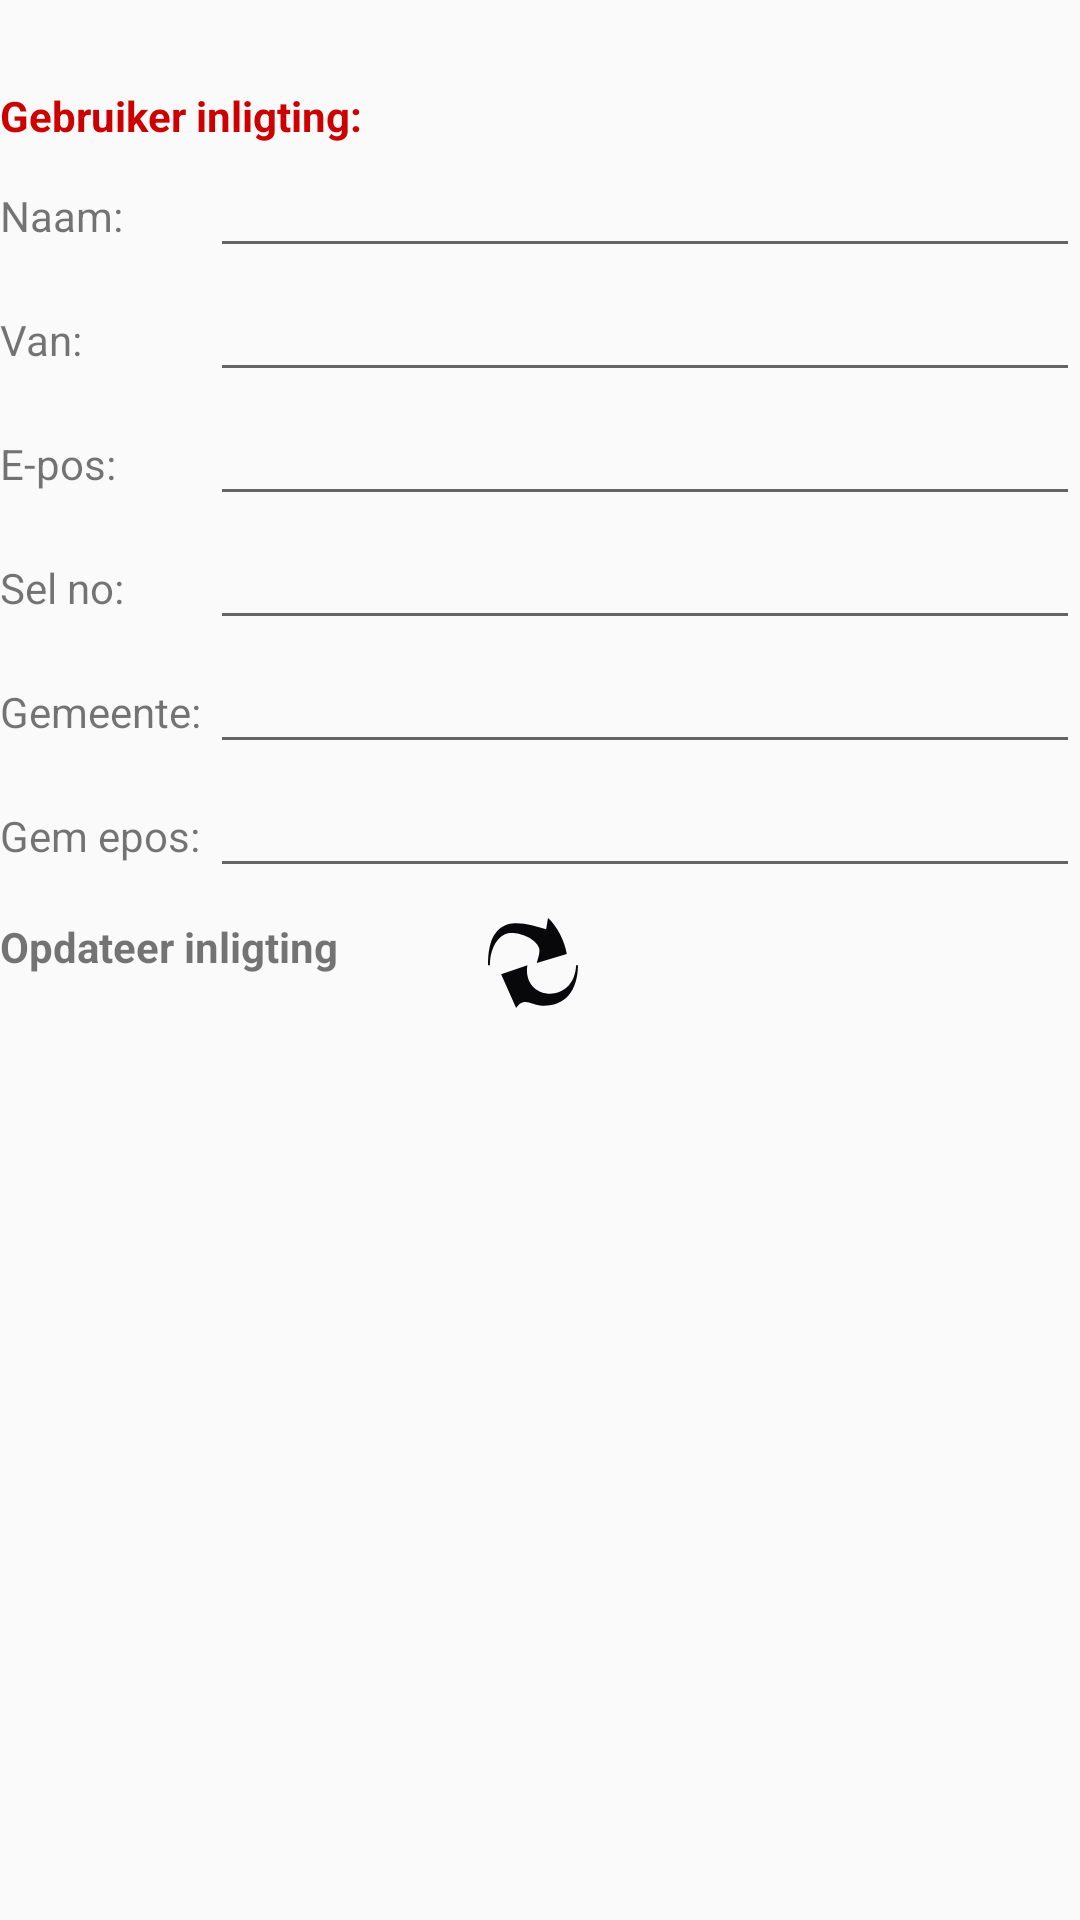

Android layout source for this screen:
<!-- AndroidManifest.xml: application theme AppTheme -->
<!-- res/layout/registreer.xml -->
<?xml version="1.0" encoding="utf-8"?>
<ScrollView
    xmlns:android="http://schemas.android.com/apk/res/android"
    android:orientation="vertical"
    android:layout_width="match_parent"
    android:layout_height="match_parent"
    android:scrollbarSize="12dp"
    android:scrollbars="vertical"
    android:focusable="true"
    android:fitsSystemWindows="true"
    android:focusableInTouchMode="true">
    <LinearLayout
        android:layout_width="match_parent"
        android:layout_height="wrap_content"
        android:orientation="vertical">
        <TextView
            android:focusable="true"
            android:focusableInTouchMode="true"
            android:textIsSelectable="true"
            android:id="@+id/reg_about"
            android:layout_marginBottom="10dp"
            android:layout_width="match_parent"
            android:layout_height="wrap_content"
            />
    <TextView
    android:textColor="@android:color/holo_red_dark"
    android:layout_width="match_parent"
    android:layout_height="wrap_content"
    android:textStyle="bold"
    android:text="@string/registreer_titel"/>
    <LinearLayout
        android:layout_width="match_parent"
        android:layout_height="wrap_content"
        android:orientation="horizontal">
    <TextView
        android:layout_width="70dp"
        android:layout_height="wrap_content"
        android:text="@string/registreer_naam"/>
    <EditText
        android:id="@+id/reg_naam"
        android:layout_width="match_parent"
        android:layout_height="wrap_content"
        android:inputType="textCapWords"/>
    </LinearLayout>
    <LinearLayout
        android:layout_width="match_parent"
        android:layout_height="wrap_content"
        android:orientation="horizontal">
        <TextView
            android:layout_width="70dp"
            android:layout_height="wrap_content"
            android:text="@string/registreer_van"/>
        <EditText
            android:id="@+id/reg_van"
            android:layout_width="match_parent"
            android:layout_height="wrap_content"
            android:inputType="textCapWords"/>
    </LinearLayout>
    <LinearLayout
        android:layout_width="match_parent"
        android:layout_height="wrap_content"
        android:orientation="horizontal">
        <TextView
            android:layout_width="70dp"
            android:layout_height="wrap_content"
            android:text="@string/registreer_epos"/>
        <EditText
            android:id="@+id/reg_epos"
            android:layout_width="match_parent"
            android:layout_height="wrap_content"
            android:inputType="textEmailAddress"/>
    </LinearLayout>
    <LinearLayout
        android:layout_width="match_parent"
        android:layout_height="wrap_content"
        android:orientation="horizontal">
        <TextView
            android:layout_width="70dp"
            android:layout_height="wrap_content"
            android:text="@string/registreer_selfoon"/>
        <EditText
            android:id="@+id/reg_selno"
            android:layout_width="match_parent"
            android:layout_height="wrap_content"
            android:inputType="phone"/>
    </LinearLayout>
    <LinearLayout
        android:layout_width="match_parent"
        android:layout_height="wrap_content"
        android:orientation="horizontal">
        <TextView
            android:layout_width="70dp"
            android:layout_height="wrap_content"
            android:text="@string/registreer_gemeente"/>
        <EditText
            android:id="@+id/reg_gemeente"
            android:layout_width="match_parent"
            android:layout_height="wrap_content"
            android:inputType="text"/>
    </LinearLayout>
        <LinearLayout
            android:layout_width="match_parent"
            android:layout_height="wrap_content"
            android:orientation="horizontal">
            <TextView
                android:layout_width="70dp"
                android:layout_height="wrap_content"
                android:text="@string/registreer_gemeente_epos"/>
            <EditText
                android:id="@+id/reg_gemeente_epos"
                android:layout_width="match_parent"
                android:layout_height="wrap_content"
                android:inputType="textEmailAddress"/>
        </LinearLayout>
    <LinearLayout
        android:layout_marginTop="10dp"
        android:layout_width="match_parent"
        android:layout_height="wrap_content"
        android:orientation="horizontal">
        <TextView
            android:layout_width="wrap_content"
            android:layout_height="wrap_content"
            android:textStyle="bold"
            android:text="@string/registreer_opdateer" />
        <ImageView
            android:layout_marginStart="50dp"
            android:id="@+id/reg_opdateer"
            android:src="@drawable/update"
            android:scaleType="fitXY"
            android:layout_width="30dp"
            android:layout_height="30dp"
            android:tooltipText="Opdateer info" />
    </LinearLayout>
    </LinearLayout>
</ScrollView>
<!-- resources referenced by this layout -->
<resources>
  <!-- drawable update: png bitmap (drawable, 59408 bytes) -->
  <string name="registreer_epos">E-pos:</string>
  <string name="registreer_gemeente">Gemeente:</string>
  <string name="registreer_gemeente_epos">Gem epos:</string>
  <string name="registreer_naam">Naam:</string>
  <string name="registreer_opdateer">Opdateer inligting</string>
  <string name="registreer_selfoon">Sel no:</string>
  <string name="registreer_titel">Gebruiker inligting:</string>
  <string name="registreer_van">Van:</string>
  <style name="AppTheme" parent="Theme.AppCompat.Light.DarkActionBar">
          <item name="android:windowActionBarOverlay">false</item>
          
          <item name="windowActionBarOverlay">false</item>
          
          <item name="colorPrimary">@color/colorPrimary</item>
          <item name="colorPrimaryDark">@color/colorPrimaryDark</item>
          <item name="colorAccent">@color/colorAccent</item>
      </style>
  <color name="colorPrimary">#3F51B5</color>
  <color name="colorPrimaryDark">#303F9F</color>
  <color name="colorAccent">#FF4081</color>
</resources>
